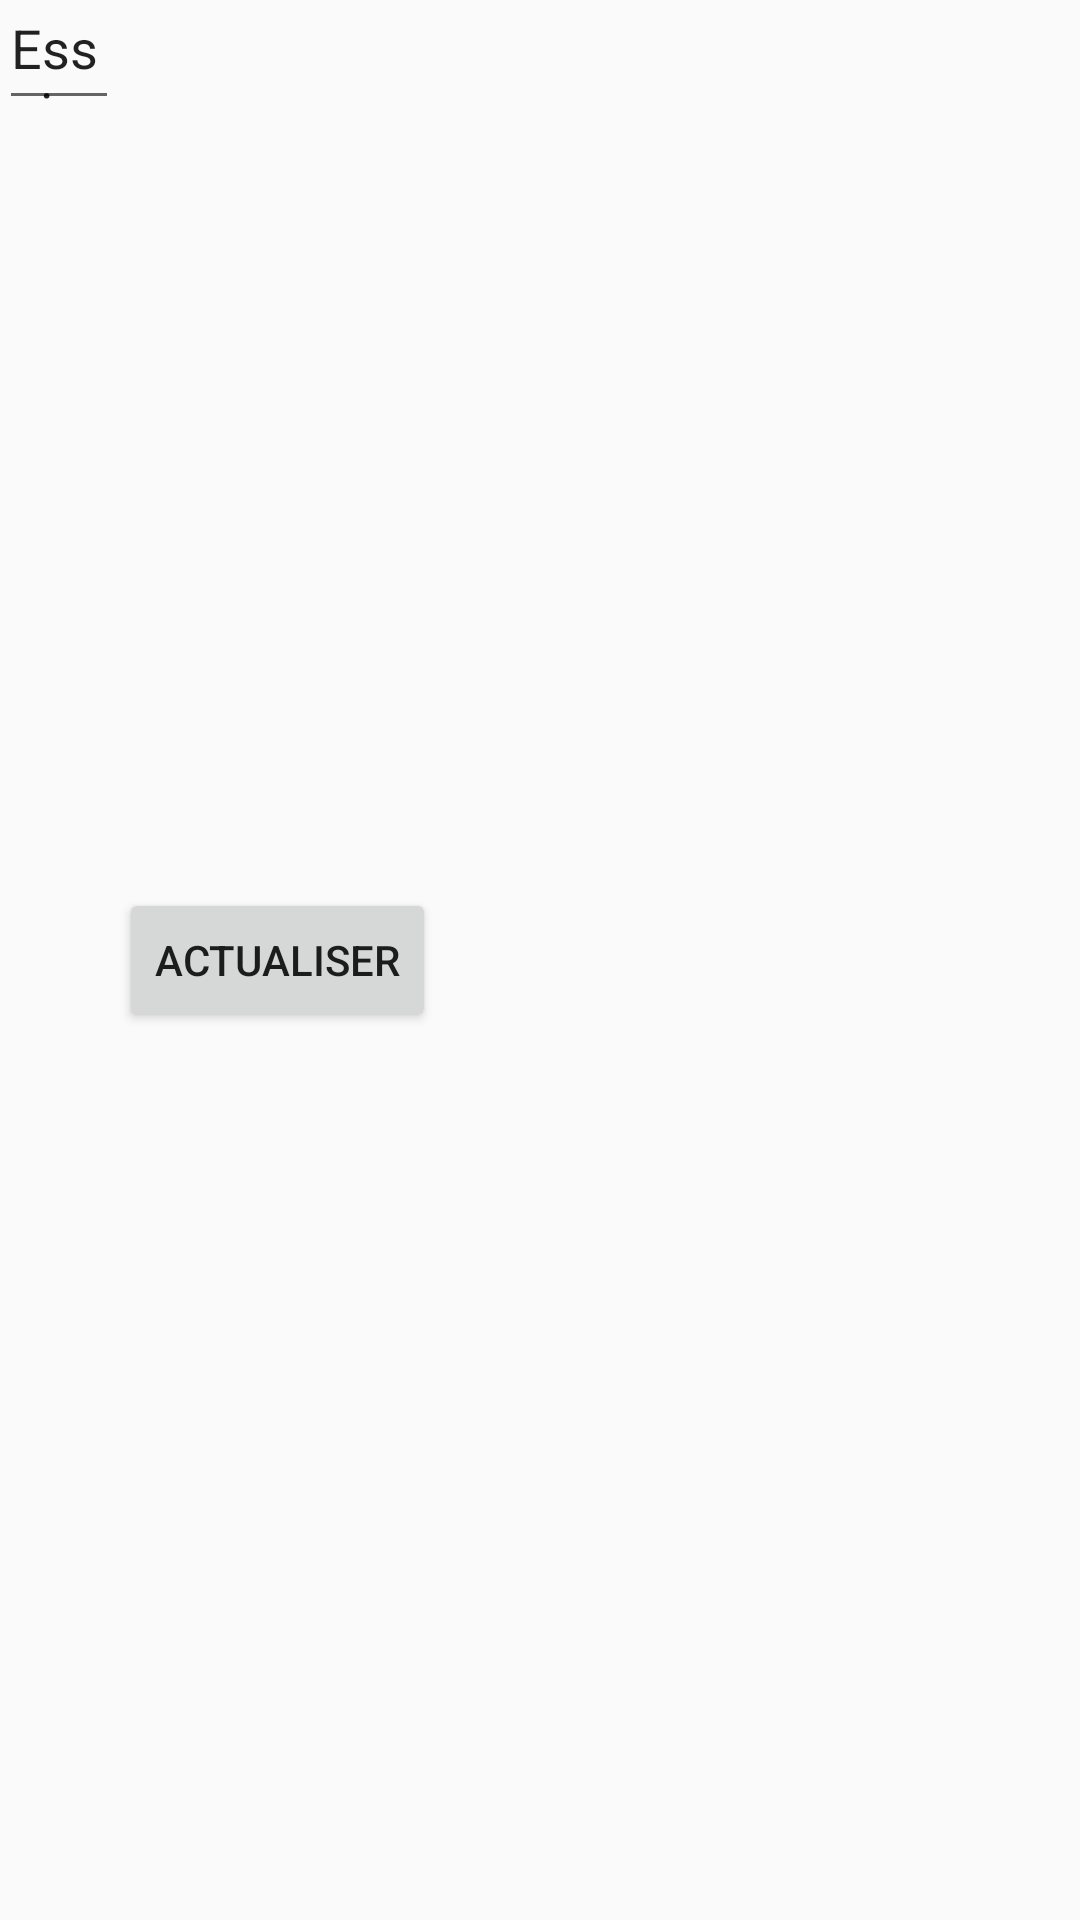

The Android layout XML behind this screen, and the referenced resources:
<!-- AndroidManifest.xml: application theme AppTheme -->
<!-- res/layout/bet_activity.xml -->
<LinearLayout xmlns:android="http://schemas.android.com/apk/res/android"
    xmlns:tools="http://schemas.android.com/tools"
    android:layout_width="match_parent"
    android:layout_height="match_parent"
    android:paddingBottom="@dimen/activity_vertical_margin"
    android:paddingLeft="@dimen/activity_horizontal_margin"
    android:paddingRight="@dimen/activity_horizontal_margin"
    android:paddingTop="@dimen/activity_vertical_margin"
    tools:context="ca.udes.ift604.tp1.android.BetActivity" >

    <EditText
        android:id="@+id/editText"
        android:layout_width="40dp"
        android:layout_height="40dp"
        android:text="@string/Text" />

    <Button
        android:id="@+id/send_button"
        android:layout_width="wrap_content"
        android:layout_height="wrap_content"
        android:layout_gravity="center_vertical"
        android:text="@string/update" />

</LinearLayout>
<!-- resources referenced by this layout -->
<resources>
  <string name="Text">Essai</string>
  <string name="update">Actualiser</string>
  <style name="AppTheme" parent="AppBaseTheme">
          
      </style>
  <style name="AppBaseTheme" parent="Theme.AppCompat.Light">
          
      </style>
</resources>
